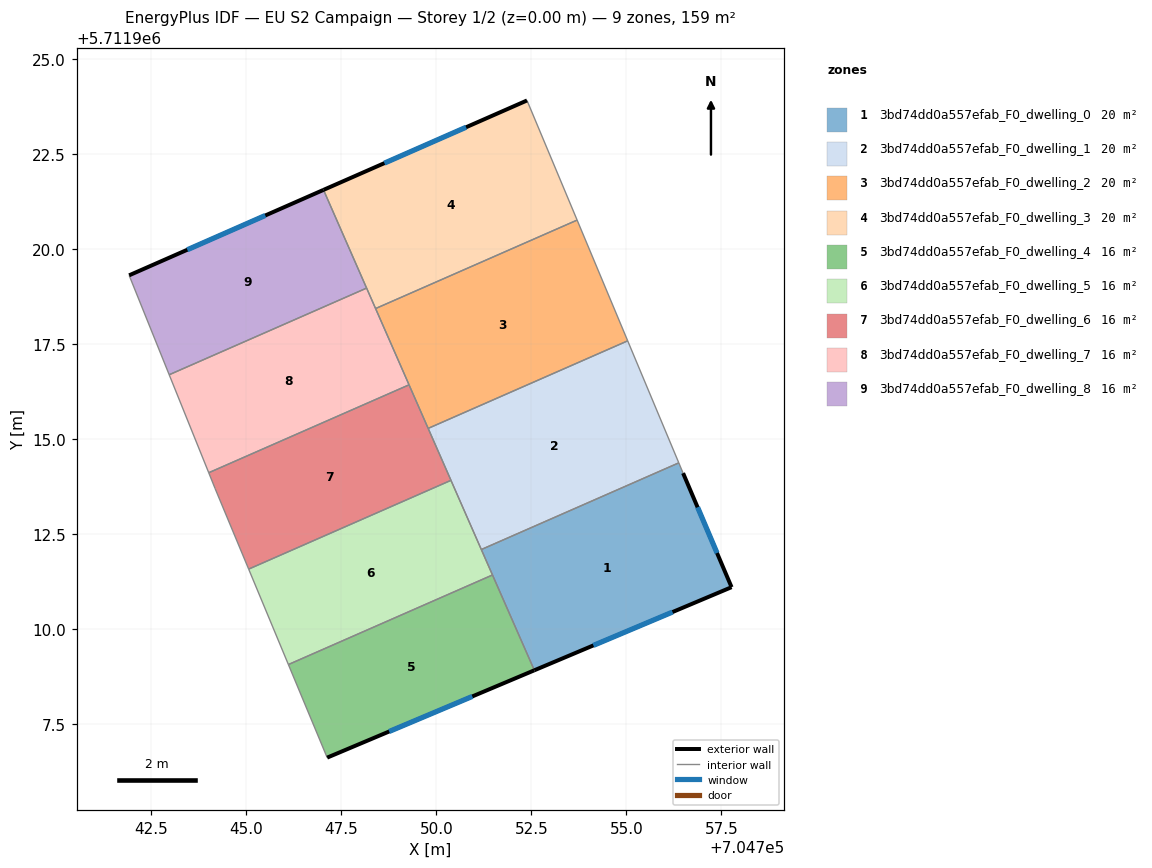
=== STOREY PLAN SPEC (per zone: floor XY polygon, exterior-wall plan segments, windows/doors) ===
zone 1: 3bd74dd0a557efab_F0_dwelling_0  (19.8 m²)
  floor: (704757.77, 5711911.10) (704756.49, 5711914.10) (704756.38, 5711914.37) (704751.18, 5711912.09) (704752.58, 5711908.92)
  exterior wall: (704756.49, 5711914.10) – (704757.77, 5711911.10)  [3.3 m]
    window: (704756.87, 5711913.21) – (704757.38, 5711912.00)  [1.6 m²]
  exterior wall: (704757.77, 5711911.10) – (704752.58, 5711908.92)  [5.6 m]
    window: (704756.21, 5711910.45) – (704754.13, 5711909.57)  [2.7 m²]
  interior walls: 4
zone 2: 3bd74dd0a557efab_F0_dwelling_1  (19.8 m²)
  floor: (704756.38, 5711914.37) (704755.03, 5711917.58) (704749.79, 5711915.28) (704751.18, 5711912.09)
  interior walls: 5
zone 3: 3bd74dd0a557efab_F0_dwelling_2  (19.8 m²)
  floor: (704755.03, 5711917.58) (704753.70, 5711920.76) (704748.40, 5711918.43) (704749.79, 5711915.28)
  interior walls: 5
zone 4: 3bd74dd0a557efab_F0_dwelling_3  (19.8 m²)
  floor: (704753.70, 5711920.76) (704752.39, 5711923.91) (704747.03, 5711921.55) (704748.40, 5711918.43)
  exterior wall: (704747.03, 5711921.55) – (704752.39, 5711923.91)  [5.8 m]
    window: (704748.64, 5711922.26) – (704750.78, 5711923.20)  [2.8 m²]
  interior walls: 4
zone 5: 3bd74dd0a557efab_F0_dwelling_4  (15.9 m²)
  floor: (704752.58, 5711908.92) (704751.48, 5711911.42) (704746.11, 5711909.07) (704747.13, 5711906.62)
  exterior wall: (704752.58, 5711908.92) – (704747.13, 5711906.62)  [5.9 m]
    window: (704750.95, 5711908.23) – (704748.76, 5711907.31)  [2.9 m²]
  interior walls: 3
zone 6: 3bd74dd0a557efab_F0_dwelling_5  (15.9 m²)
  floor: (704751.48, 5711911.42) (704750.39, 5711913.91) (704745.06, 5711911.58) (704746.11, 5711909.07)
  interior walls: 5
zone 7: 3bd74dd0a557efab_F0_dwelling_6  (15.9 m²)
  floor: (704750.39, 5711913.91) (704749.28, 5711916.43) (704744.02, 5711914.11) (704744.18, 5711913.70) (704745.06, 5711911.58)
  interior walls: 6
zone 8: 3bd74dd0a557efab_F0_dwelling_7  (15.9 m²)
  floor: (704749.28, 5711916.43) (704748.17, 5711918.97) (704742.97, 5711916.69) (704744.02, 5711914.11)
  interior walls: 5
zone 9: 3bd74dd0a557efab_F0_dwelling_8  (15.9 m²)
  floor: (704748.17, 5711918.97) (704747.03, 5711921.55) (704741.92, 5711919.31) (704742.97, 5711916.69)
  exterior wall: (704741.92, 5711919.31) – (704747.03, 5711921.55)  [5.6 m]
    window: (704743.45, 5711919.98) – (704745.50, 5711920.88)  [2.7 m²]
  interior walls: 3

=== DERIVED (storey summary) ===
Building: EU S2 Campaign
Storey: 1 of 2  (floor level z = 0.00 m)
Storey gross floor area: 158.7 m²
Zones on this storey: 9
  - 3bd74dd0a557efab_F0_dwelling_0: floor 19.8 m²; exterior wall 8.9 m (26.7 m²); 2 window(s) 4.3 m²; WWR 16.1%
  - 3bd74dd0a557efab_F0_dwelling_1: floor 19.8 m²
  - 3bd74dd0a557efab_F0_dwelling_2: floor 19.8 m²
  - 3bd74dd0a557efab_F0_dwelling_3: floor 19.8 m²; exterior wall 5.8 m (17.5 m²); 1 window(s) 2.8 m²; WWR 16.1%
  - 3bd74dd0a557efab_F0_dwelling_4: floor 15.9 m²; exterior wall 5.9 m (17.7 m²); 1 window(s) 2.9 m²; WWR 16.1%
  - 3bd74dd0a557efab_F0_dwelling_5: floor 15.9 m²
  - 3bd74dd0a557efab_F0_dwelling_6: floor 15.9 m²
  - 3bd74dd0a557efab_F0_dwelling_7: floor 15.9 m²
  - 3bd74dd0a557efab_F0_dwelling_8: floor 15.9 m²; exterior wall 5.6 m (16.8 m²); 1 window(s) 2.7 m²; WWR 16.1%
Zone adjacency (shared interzone walls):
  - 3bd74dd0a557efab_F0_dwelling_0 ↔ 3bd74dd0a557efab_F0_dwelling_1
  - 3bd74dd0a557efab_F0_dwelling_0 ↔ 3bd74dd0a557efab_F0_dwelling_4
  - 3bd74dd0a557efab_F0_dwelling_0 ↔ 3bd74dd0a557efab_F0_dwelling_5
  - 3bd74dd0a557efab_F0_dwelling_1 ↔ 3bd74dd0a557efab_F0_dwelling_2
  - 3bd74dd0a557efab_F0_dwelling_1 ↔ 3bd74dd0a557efab_F0_dwelling_5
  - 3bd74dd0a557efab_F0_dwelling_1 ↔ 3bd74dd0a557efab_F0_dwelling_6
  - 3bd74dd0a557efab_F0_dwelling_2 ↔ 3bd74dd0a557efab_F0_dwelling_3
  - 3bd74dd0a557efab_F0_dwelling_2 ↔ 3bd74dd0a557efab_F0_dwelling_6
  - 3bd74dd0a557efab_F0_dwelling_2 ↔ 3bd74dd0a557efab_F0_dwelling_7
  - 3bd74dd0a557efab_F0_dwelling_3 ↔ 3bd74dd0a557efab_F0_dwelling_7
  - 3bd74dd0a557efab_F0_dwelling_3 ↔ 3bd74dd0a557efab_F0_dwelling_8
  - 3bd74dd0a557efab_F0_dwelling_4 ↔ 3bd74dd0a557efab_F0_dwelling_5
  - 3bd74dd0a557efab_F0_dwelling_5 ↔ 3bd74dd0a557efab_F0_dwelling_6
  - 3bd74dd0a557efab_F0_dwelling_6 ↔ 3bd74dd0a557efab_F0_dwelling_7
  - 3bd74dd0a557efab_F0_dwelling_7 ↔ 3bd74dd0a557efab_F0_dwelling_8